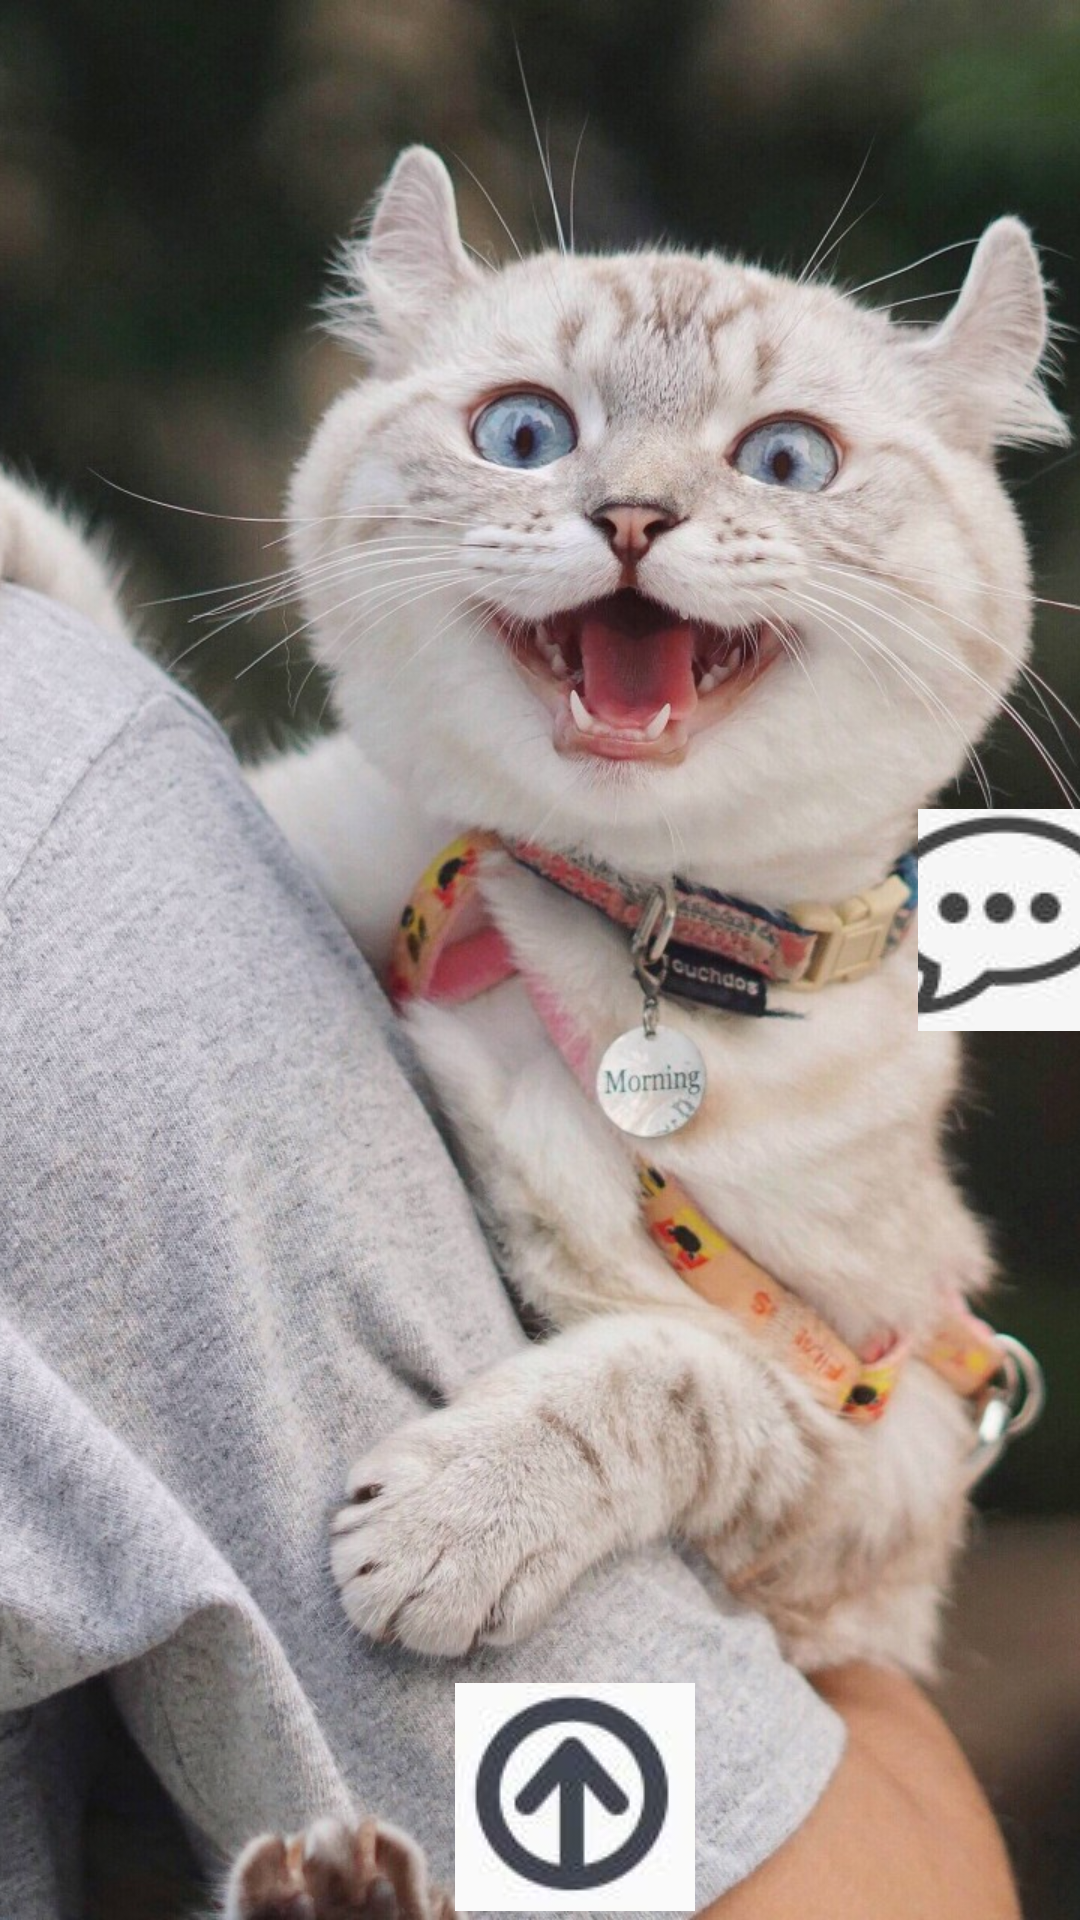

The Android layout XML behind this screen, and the referenced resources:
<!-- AndroidManifest.xml: application theme AppTheme -->
<!-- res/layout/activity_play_video.xml -->
<?xml version="1.0" encoding="utf-8"?>
<RelativeLayout xmlns:android="http://schemas.android.com/apk/res/android"
    android:layout_width="match_parent"
    android:layout_height="match_parent"
    android:orientation="vertical">









    <ImageView
        android:id="@+id/iv_video_background"
        android:layout_width="match_parent"
        android:layout_height="match_parent"
        android:scaleType="centerCrop"
        android:src="@drawable/video_background_image1" />

    <ImageButton
        android:id="@+id/btn_comment"
        android:layout_width="wrap_content"
        android:layout_height="75dp"
        android:layout_alignParentLeft="true"
        android:layout_alignParentBottom="true"
        android:layout_marginLeft="306dp"
        android:layout_marginBottom="296dp"
        android:contentDescription="@string/comment"
        android:elevation="0dp"
        android:src="@drawable/rc111" />

    <ImageButton
        android:id="@+id/btn_upload"
        android:layout_width="83dp"
        android:layout_height="82dp"
        android:layout_alignParentLeft="true"
        android:layout_alignParentBottom="true"
        android:layout_marginLeft="150dp"
        android:layout_marginBottom="0dp"
        android:contentDescription="@string/upload"
        android:elevation="0dp"
        android:src="@drawable/sc111" />


</RelativeLayout>

    







































<!-- resources referenced by this layout -->
<resources>
  <!-- drawable ic_comment: jpg bitmap (drawable, 86655 bytes) -->
  <!-- drawable ic_upload: jpg bitmap (drawable, 319430 bytes) -->
  <!-- drawable rc111: jpg bitmap (drawable, 2131 bytes) -->
  <!-- drawable sc111: jpg bitmap (drawable, 2191 bytes) -->
  <!-- drawable video_background_image1: jpg bitmap (drawable, 254392 bytes) -->
  <string name="comment">评论</string>
  <string name="upload">上传</string>
  <style name="AppTheme" parent="Theme.AppCompat.Light.DarkActionBar">
          
          <item name="colorPrimary">@color/colorPrimary</item>
          <item name="colorPrimaryDark">@color/colorPrimaryDark</item>
          <item name="colorAccent">@color/colorAccent</item>
      </style>
  <color name="colorPrimary">#832821</color>
  <color name="colorPrimaryDark">#2F5B61</color>
  <color name="colorAccent">#515985</color>
</resources>
